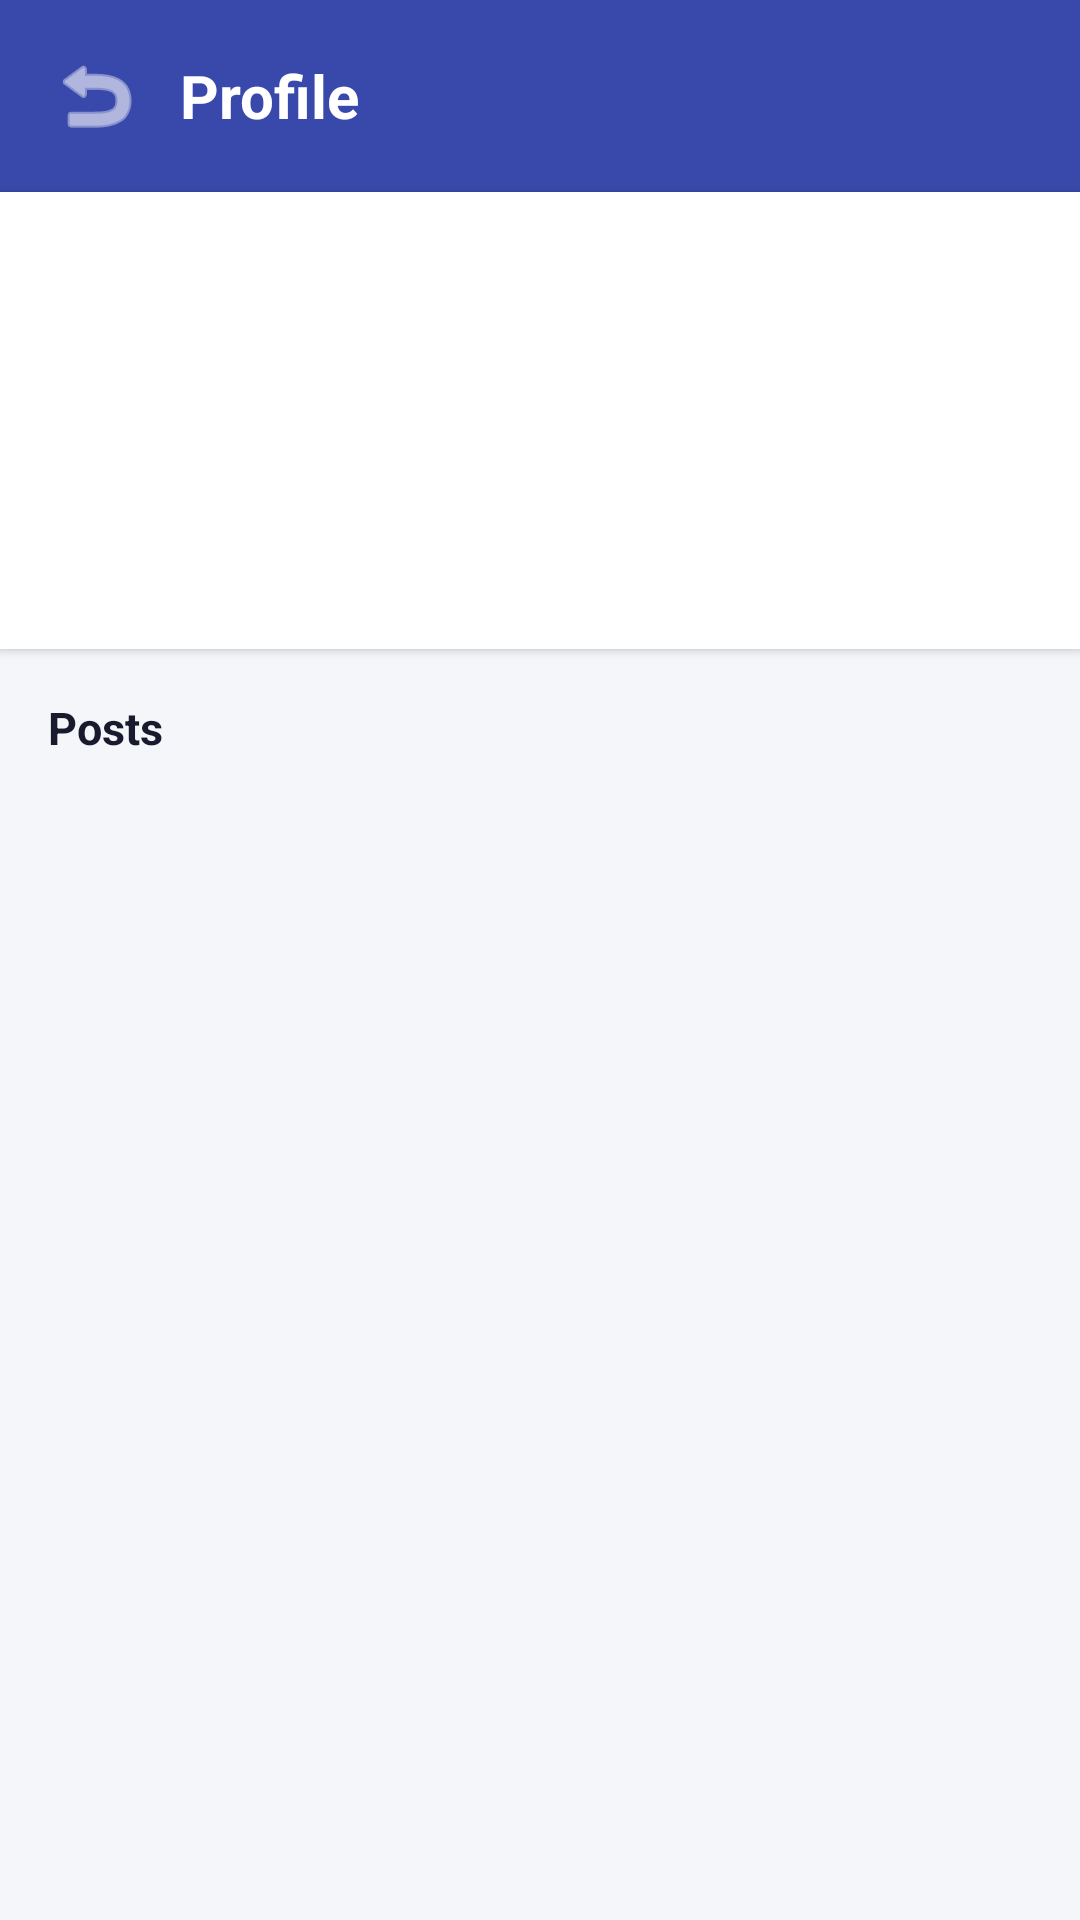

Write the Android layout XML for this screen, with the resource values it uses.
<!-- AndroidManifest.xml: application theme Theme.H2D -->
<!-- res/layout/activity_profile.xml -->
<?xml version="1.0" encoding="utf-8"?>
<LinearLayout xmlns:android="http://schemas.android.com/apk/res/android"
    android:layout_width="match_parent"
    android:layout_height="match_parent"
    android:orientation="vertical"
    android:background="@color/background">

    
    <LinearLayout
        android:layout_width="match_parent"
        android:layout_height="wrap_content"
        android:orientation="horizontal"
        android:gravity="center_vertical"
        android:background="@color/primary"
        android:padding="12dp">

        <ImageButton
            android:id="@+id/btnBack"
            android:layout_width="40dp"
            android:layout_height="40dp"
            android:src="@android:drawable/ic_menu_revert"
            android:background="?attr/selectableItemBackgroundBorderless"
            android:contentDescription="Back"
            android:tint="@color/white"/>

        <TextView
            android:layout_width="wrap_content"
            android:layout_height="wrap_content"
            android:text="Profile"
            android:textSize="20sp"
            android:textStyle="bold"
            android:textColor="@color/white"
            android:paddingStart="8dp"/>

    </LinearLayout>

    
    <LinearLayout
        android:layout_width="match_parent"
        android:layout_height="wrap_content"
        android:orientation="vertical"
        android:background="@color/surface"
        android:padding="24dp"
        android:elevation="2dp">

        <TextView
            android:id="@+id/tvUsername"
            android:layout_width="wrap_content"
            android:layout_height="wrap_content"
            android:textSize="24sp"
            android:textStyle="bold"
            android:textColor="@color/text_primary"
            android:layout_marginBottom="6dp"/>

        <TextView
            android:id="@+id/tvRole"
            android:layout_width="wrap_content"
            android:layout_height="wrap_content"
            android:textSize="12sp"
            android:textColor="@color/primary"
            android:background="@drawable/role_badge"
            android:paddingStart="12dp"
            android:paddingEnd="12dp"
            android:paddingTop="4dp"
            android:paddingBottom="4dp"
            android:layout_marginBottom="8dp"/>

        <TextView
            android:id="@+id/tvReactions"
            android:layout_width="wrap_content"
            android:layout_height="wrap_content"
            android:textSize="13sp"
            android:textColor="@color/text_secondary"
            android:layout_marginBottom="16dp"/>

        <Button
            android:id="@+id/btnSendDM"
            android:layout_width="match_parent"
            android:layout_height="48dp"
            android:text="💬  Send Direct Message"
            android:textColor="@color/white"
            android:background="@drawable/rounded_button"
            android:visibility="gone"/>

    </LinearLayout>

    
    <TextView
        android:layout_width="match_parent"
        android:layout_height="wrap_content"
        android:text="Posts"
        android:textSize="15sp"
        android:textStyle="bold"
        android:textColor="@color/text_primary"
        android:paddingStart="16dp"
        android:paddingEnd="16dp"
        android:paddingTop="16dp"
        android:paddingBottom="8dp"/>

    <androidx.recyclerview.widget.RecyclerView
        android:id="@+id/rvUserPosts"
        android:layout_width="match_parent"
        android:layout_height="0dp"
        android:layout_weight="1"/>

</LinearLayout>
<!-- resources referenced by this layout -->
<resources>
  <color name="background">#F4F6F9</color>
  <color name="primary">#3949AB</color>
  <color name="surface">#FFFFFF</color>
  <color name="text_primary">#1A1A2E</color>
  <color name="text_secondary">#6B7280</color>
  <color name="white">#FFFFFFFF</color>
  <!-- drawable rounded_button (drawable) -->
  <?xml version="1.0" encoding="utf-8"?>
  <shape xmlns:android="http://schemas.android.com/apk/res/android"
      android:shape="rectangle">
      <corners android:radius="24dp"/>
      <solid android:color="@color/primary"/>
  </shape>
  <style name="Theme.H2D" parent="Base.Theme.H2D" />
  <style name="Base.Theme.H2D" parent="Theme.Material3.Light.NoActionBar">
          <item name="colorPrimary">@color/primary</item>
          <item name="colorPrimaryVariant">@color/primary_dark</item>
          <item name="colorSecondary">@color/accent</item>
          <item name="android:colorBackground">@color/background</item>
          <item name="android:windowBackground">@color/background</item>
          <item name="android:fontFamily">sans-serif</item>
      </style>
  <color name="primary_dark">#1A237E</color>
  <color name="accent">#00897B</color>
</resources>
